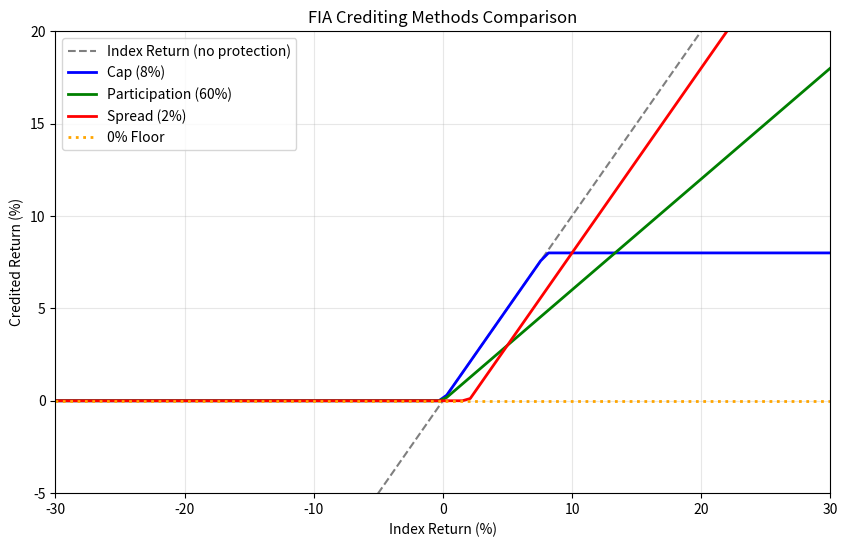

This chart was generated by the following Python code:
import numpy as np
import matplotlib.pyplot as plt

def fia_capped(index_return, cap, floor=0.0):
    """Capped crediting: max(floor, min(return, cap))"""
    return max(floor, min(index_return, cap))

def fia_participation(index_return, rate, floor=0.0):
    """Participation crediting: max(floor, return × rate)"""
    return max(floor, index_return * rate)

def fia_spread(index_return, spread, floor=0.0):
    """Spread crediting: max(floor, return - spread)"""
    return max(floor, index_return - spread)

# Parameters
cap = 0.08           # 8% cap
participation = 0.60  # 60% participation
spread = 0.02         # 2% spread

# Range of index returns
returns = np.linspace(-0.30, 0.30, 100)

# Calculate credited returns
capped = [fia_capped(r, cap) for r in returns]
partic = [fia_participation(r, participation) for r in returns]
sprded = [fia_spread(r, spread) for r in returns]

# Plot
plt.figure(figsize=(10, 6))
plt.plot(returns * 100, np.array(returns) * 100, 'k--', alpha=0.5, label='Index Return (no protection)')
plt.plot(returns * 100, np.array(capped) * 100, 'b-', linewidth=2, label=f'Cap ({cap:.0%})')
plt.plot(returns * 100, np.array(partic) * 100, 'g-', linewidth=2, label=f'Participation ({participation:.0%})')
plt.plot(returns * 100, np.array(sprded) * 100, 'r-', linewidth=2, label=f'Spread ({spread:.0%})')

plt.axhline(y=0, color='orange', linestyle=':', linewidth=2, label='0% Floor')
plt.xlabel('Index Return (%)')
plt.ylabel('Credited Return (%)')
plt.title('FIA Crediting Methods Comparison')
plt.legend()
plt.grid(True, alpha=0.3)
plt.xlim(-30, 30)
plt.ylim(-5, 20)
plt.show()

# Test negative returns
test_returns = [-0.20, -0.10, -0.05, 0.0, 0.05, 0.10, 0.15]

print("Capped FIA with 8% cap:")
print(f"{'Index Return':>15} {'With Floor':>12} {'Without Floor':>14}")
print("-" * 45)

for r in test_returns:
    with_floor = fia_capped(r, cap, floor=0.0)
    without_floor = min(r, cap)  # WRONG - no floor!
    violation = "✗" if without_floor < 0 else "✓"
    print(f"{r:>15.1%} {with_floor:>12.1%} {without_floor:>14.1%} {violation}")